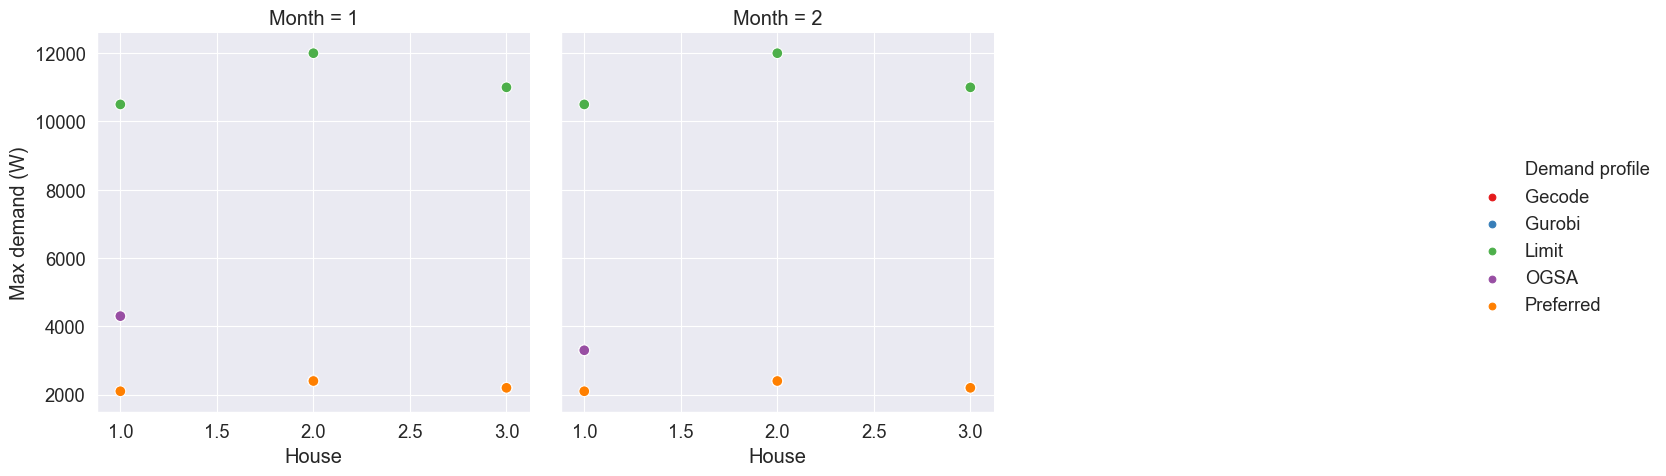

Data behind this chart, as committed beside it:
Month, House, Gecode, Gurobi, Limit, OGSA, Preferred
1, 1, 4300, 4300, 10500, 4300, 2100
2, 1, 3300, 3300, 10500, 3300, 2100
1, 2, 2400, 2400, 12000, 2415, 2400
2, 2, 2400, 2400, 12000, 2400, 2400
1, 3, 2200, 2200, 11000, 2200, 2200
2, 3, 2200, 2200, 11000, 2200, 2200
